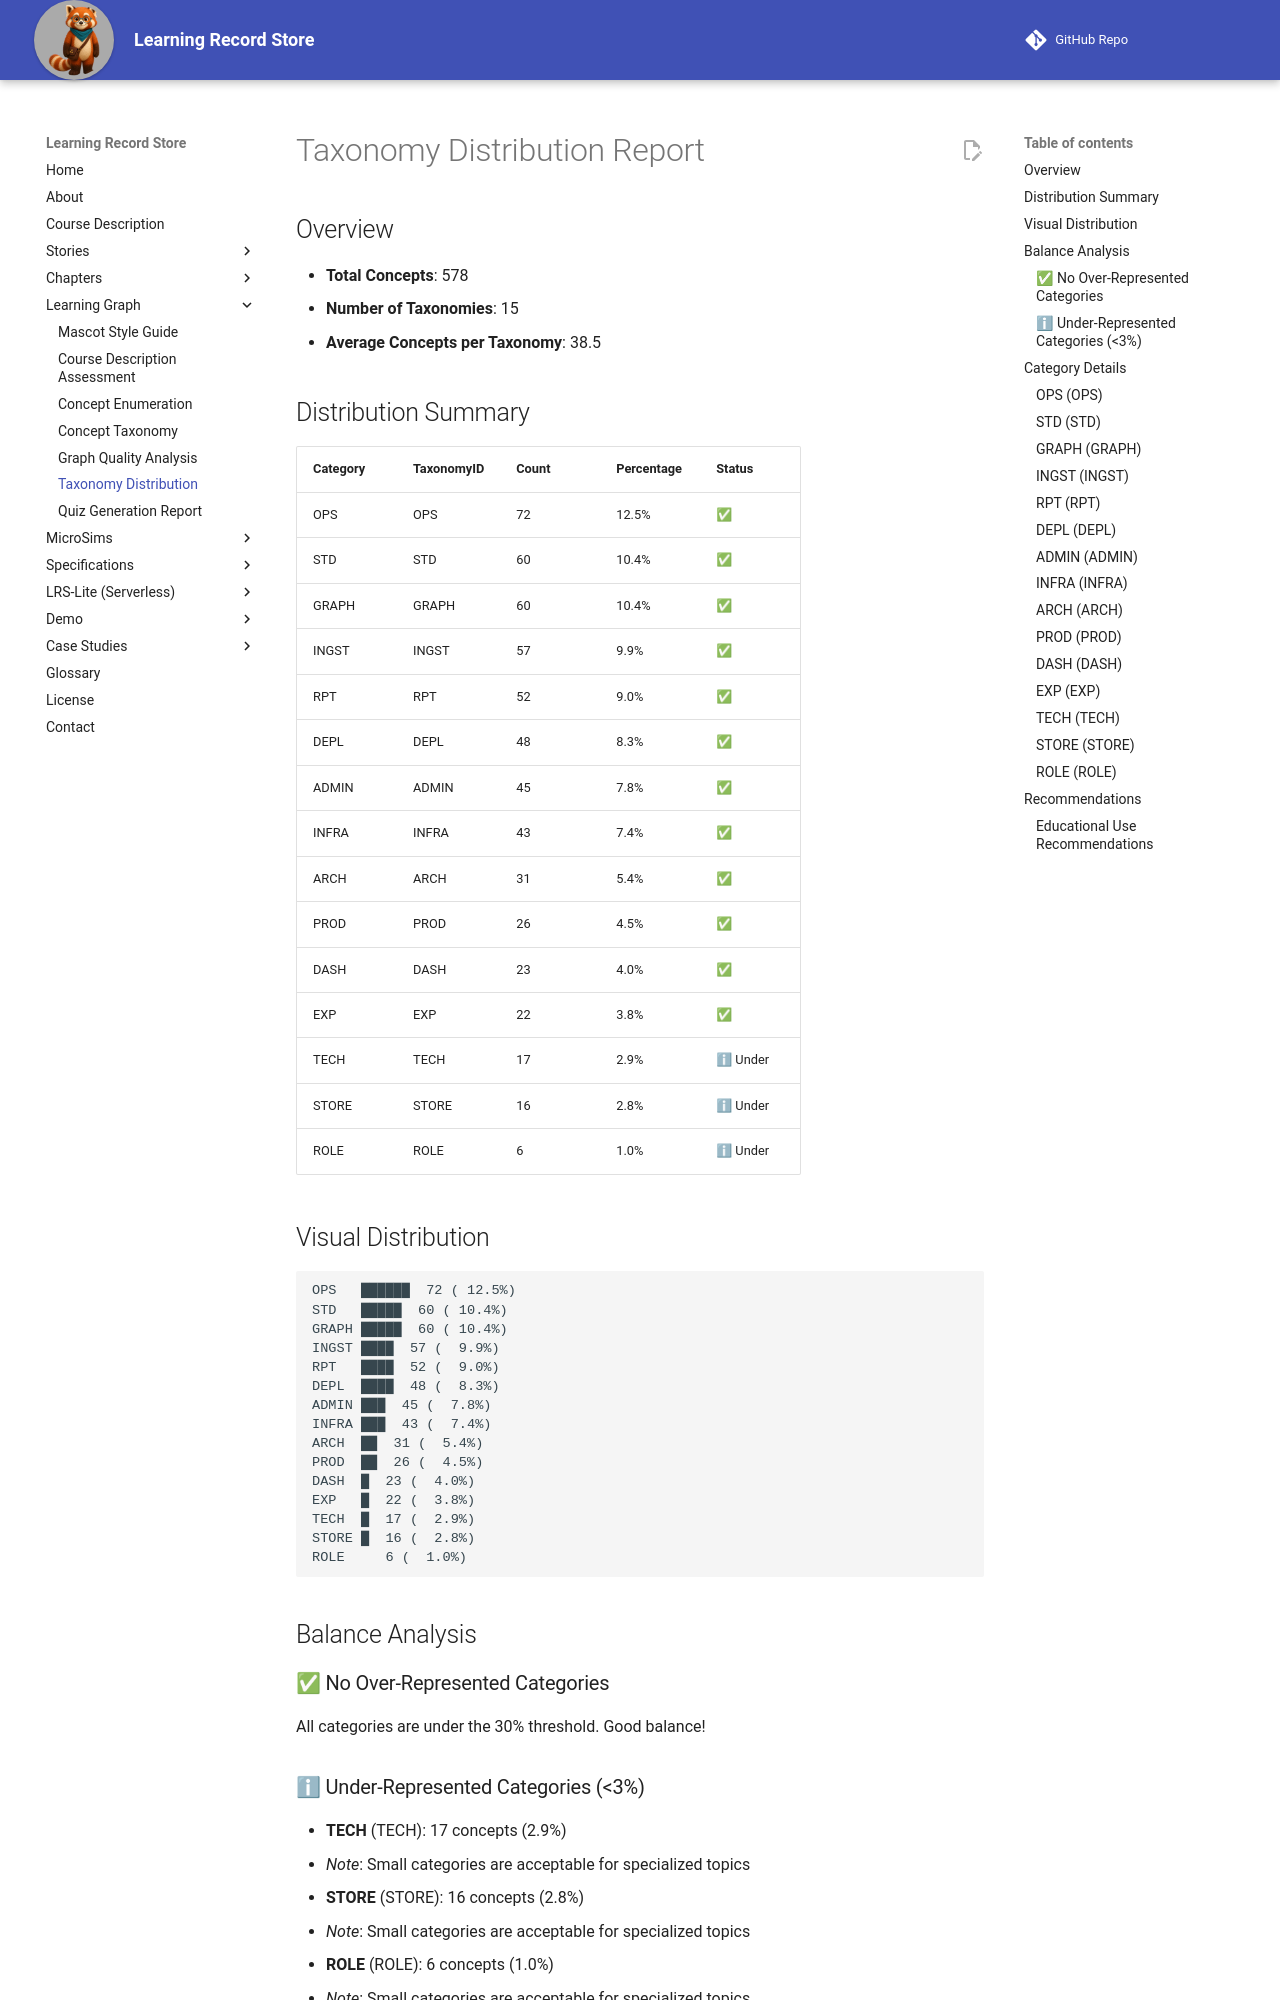

repository: dmccreary/learning-record-store · page: learning-graph/taxonomy-distribution/index.html · generator: mkdocs

# Taxonomy Distribution Report

## Overview

- **Total Concepts**: 578
- **Number of Taxonomies**: 15
- **Average Concepts per Taxonomy**: 38.5

## Distribution Summary

| Category | TaxonomyID | Count | Percentage | Status |
|----------|-----------|-------|------------|--------|
| OPS | OPS | 72 | 12.5% | ✅ |
| STD | STD | 60 | 10.4% | ✅ |
| GRAPH | GRAPH | 60 | 10.4% | ✅ |
| INGST | INGST | 57 | 9.9% | ✅ |
| RPT | RPT | 52 | 9.0% | ✅ |
| DEPL | DEPL | 48 | 8.3% | ✅ |
| ADMIN | ADMIN | 45 | 7.8% | ✅ |
| INFRA | INFRA | 43 | 7.4% | ✅ |
| ARCH | ARCH | 31 | 5.4% | ✅ |
| PROD | PROD | 26 | 4.5% | ✅ |
| DASH | DASH | 23 | 4.0% | ✅ |
| EXP | EXP | 22 | 3.8% | ✅ |
| TECH | TECH | 17 | 2.9% | ℹ Under |
| STORE | STORE | 16 | 2.8% | ℹ Under |
| ROLE | ROLE | 6 | 1.0% | ℹ Under |

## Visual Distribution

```
OPS   ██████  72 ( 12.5%)
STD   █████  60 ( 10.4%)
GRAPH █████  60 ( 10.4%)
INGST ████  57 (  9.9%)
RPT   ████  52 (  9.0%)
DEPL  ████  48 (  8.3%)
ADMIN ███  45 (  7.8%)
INFRA ███  43 (  7.4%)
ARCH  ██  31 (  5.4%)
PROD  ██  26 (  4.5%)
DASH  █  23 (  4.0%)
EXP   █  22 (  3.8%)
TECH  █  17 (  2.9%)
STORE █  16 (  2.8%)
ROLE     6 (  1.0%)
```

## Balance Analysis

### ✅ No Over-Represented Categories

All categories are under the 30% threshold. Good balance!
